The GitHub repository chenyang6534/game_assistant contains a labelled image folder "resource_type" with 4 categories: food, iron, stone, wood. Examples follow, each with its label.

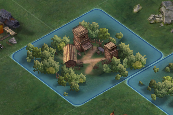
Label: wood

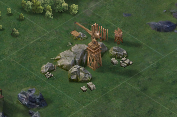
Label: stone

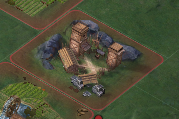
Label: iron

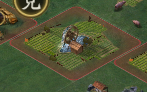
Label: food

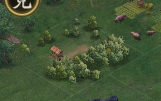
Label: wood

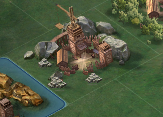
Label: stone
